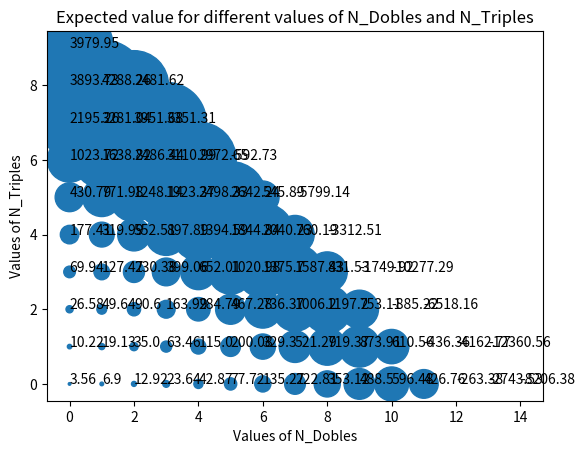

This figure's Python source:
import matplotlib.pyplot as plt

# Creamos una lista con los valores de "N_Dobles" y "N_Triples"
# en los datos proporcionados
#categories = [(0, 0), (0, 1), (0, 2), (0, 3)]
categories = [(0,0),(0,1),(0,2),(0,3),(0,4),(0,5),(0,6),(0,7),(0,8),(0,9),(1,0),(1,1),(1,2),(1,3),(1,4),(1,5),(1,6),(1,7),(1,8),(2,0),(2,1),(2,2),(2,3),(2,4),(2,5),(2,6),(2,7),(2,8),(3,0),(3,1),(3,2),(3,3),(3,4),(3,5),(3,6),(3,7),(4,0),(4,1),(4,2),(4,3),(4,4),(4,5),(4,6),(5,0),(5,1),(5,2),(5,3),(5,4),(5,5),(5,6),(6,0),(6,1),(6,2),(6,3),(6,4),(6,5),(7,0),(7,1),(7,2),(7,3),(7,4),(7,5),(8,0),(8,1),(8,2),(8,3),(8,4),(9,0),(9,1),(9,2),(9,3),(10,0),(10,1),(10,2),(10,3),(11,0),(11,1),(11,2),(12,0),(12,1),(13,0),(13,1),(14,0)]
dobles = [category[0] for category in categories]
triples = [category[1] for category in categories]

# Creamos una lista con los valores de "Expected_Value" en los datos proporcionados
#values = [3.56, 10.22, 26.58, 69.94]
values = [3.56,10.22,26.58,69.94,177.41,430.79,1023.72,2195.26,3893.73,3979.95,6.9,19.13,49.64,127.47,319.99,771.98,1638.82,3281.04,4288.26,12.92,35.0,90.6,230.38,552.51,1248.14,2486.44,3951.68,2481.62,23.64,63.46,163.99,399.06,897.89,1923.37,3110.99,3351.31,42.87,115.0,284.79,652.01,1394.59,2498.33,2972.65,77.72,200.08,467.28,1020.98,1844.84,2642.24,-592.73,135.27,329.3,736.37,1375.7,2040.23,545.89,222.81,521.29,1006.2,1587.43,760.19,-5799.14,353.12,719.37,1197.2,831.53,-3312.51,488.5,873.91,753.11,-1749.92,596.48,610.56,-885.22,-10277.29,426.76,-436.36,-6518.16,-263.38,-4162.77,-2743.53,-12360.56,-8206.38]


# Creamos el diagrama de dispersión
plt.scatter(dobles, triples, s=values)

# Agregamos título y etiquetas a los ejes
plt.title("Expected value for different values of N_Dobles and N_Triples")
plt.xlabel("Values of N_Dobles")
plt.ylabel("Values of N_Triples")

for i in range(len(dobles)):
    plt.annotate(values[i], (dobles[i], triples[i]))

# Mostramos el diagrama de dispersión
plt.show()